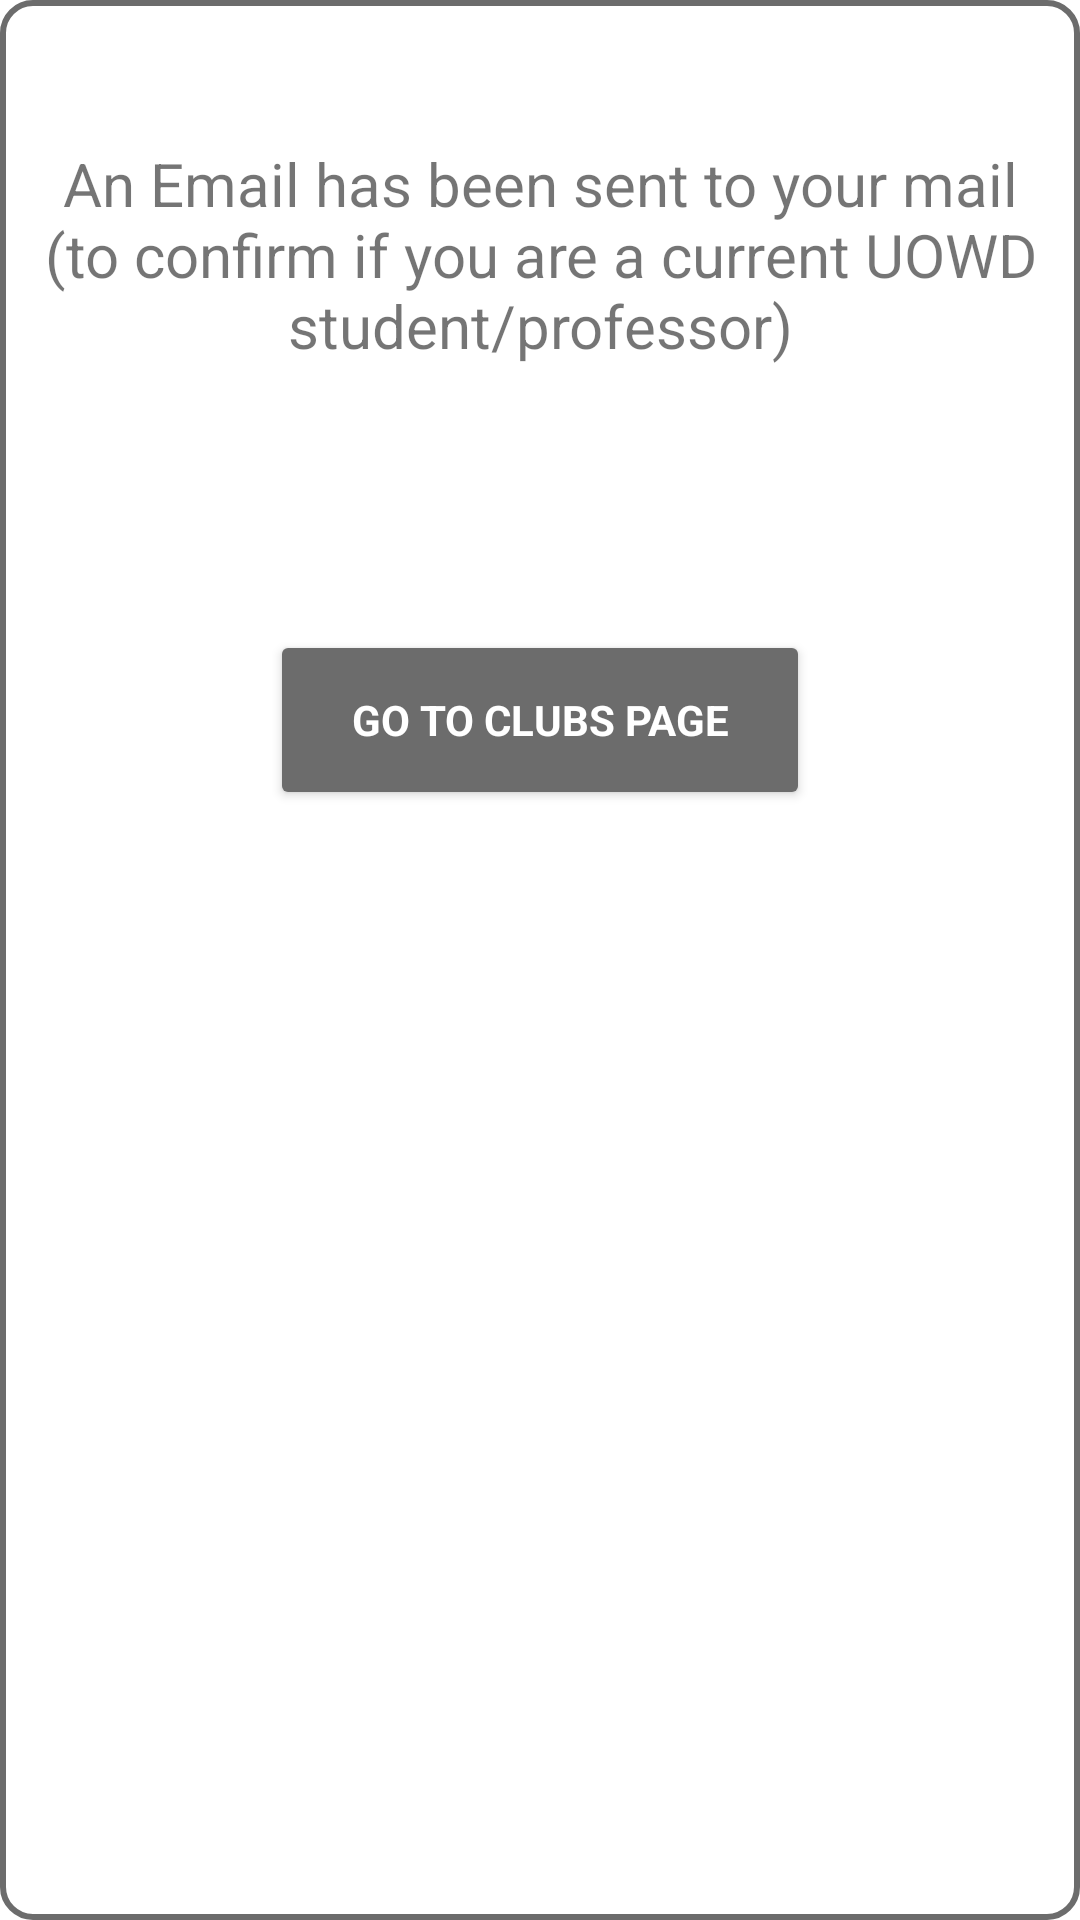

Layout XML and referenced resources for this Android screen:
<!-- AndroidManifest.xml: application theme Theme.WSSL_App -->
<!-- res/layout/club_suggestion.xml -->
<?xml version="1.0" encoding="utf-8"?>
<RelativeLayout xmlns:android="http://schemas.android.com/apk/res/android"
    android:layout_width="300dp"
    android:layout_height="300dp"
    xmlns:app="http://schemas.android.com/apk/res-auto"
    android:layout_centerHorizontal="true"
android:background="@drawable/round_corner"

    android:padding="10dp">

    <TextView
        android:id="@+id/textView"
        android:layout_width="match_parent"
        android:layout_height="150dp"
        android:gravity="center"
        android:text="An Email has been sent to your mail
        (to confirm if you are a current UOWD student/professor)"
        android:textSize="20sp" />

    <Button
        android:id="@+id/ok"
        android:layout_below="@+id/textView"
        android:layout_width="180dp"
        android:layout_centerHorizontal="true"
        android:layout_height="60dp"
        android:layout_marginStart="20dp"
        android:layout_marginTop="50dp"

        android:layout_marginEnd="20dp"
        android:layout_marginBottom="10dp"


        android:layout_gravity="center"
        android:gravity="center"
        android:backgroundTint="@color/gray"
        android:textColor="@color/white"

        android:text="Go to Clubs Page"
        android:textStyle="bold"
        app:cornerRadius = "40dp"
        ></Button>

</RelativeLayout>
<!-- resources referenced by this layout -->
<resources>
  <color name="gray">#6C6C6C</color>
  <color name="white">#FFFFFFFF</color>
  <!-- drawable round_corner (drawable) -->
  <?xml version="1.0" encoding="utf-8"?>
  <shape xmlns:android="http://schemas.android.com/apk/res/android">
      <stroke android:color="@color/gray" android:width="2dp"/>
      <corners
          android:radius="10dp" />
      <solid
          android:color="@color/white"/>
      <padding
          android:left="5dp"
          android:top="5dp"
          android:right="5dp"
          android:bottom="5dp" />
  </shape>
  <style name="Theme.WSSL_App" parent="Theme.MaterialComponents.Light.NoActionBar">
          
          <item name="colorPrimary">@color/white</item>
          <item name="colorPrimaryVariant">#B6B6B6</item>
          <item name="colorOnPrimary">@color/white</item>
          
          <item name="colorSecondary">@color/teal_200</item>
          <item name="colorSecondaryVariant">@color/teal_700</item>
          <item name="colorOnSecondary">@color/black</item>
          
          <item name="android:statusBarColor" tools:targetApi="l">?attr/colorPrimaryVariant</item>
          
          <item name="fontFamily">@font/montserrat </item>
  
  
      </style>
  <color name="teal_200">#FF03DAC5</color>
  <color name="teal_700">#FF018786</color>
  <color name="black">#FF000000</color>
</resources>
